pico-8 play session: hold → + tap 🅾

[t = 1 s] hold → ~1s, tap 🅾 ~2×
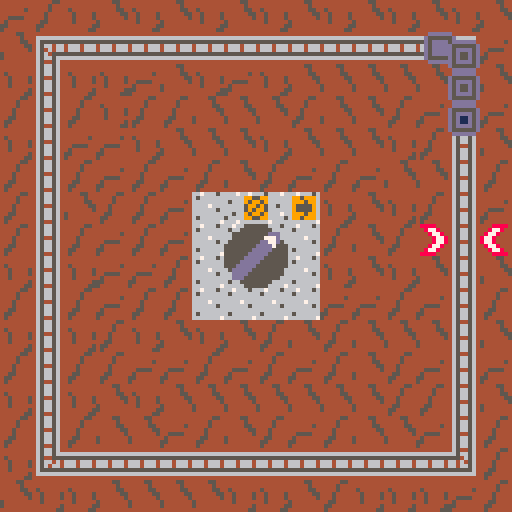
[t = 2 s] hold → ~2s, tap 🅾 ~4×
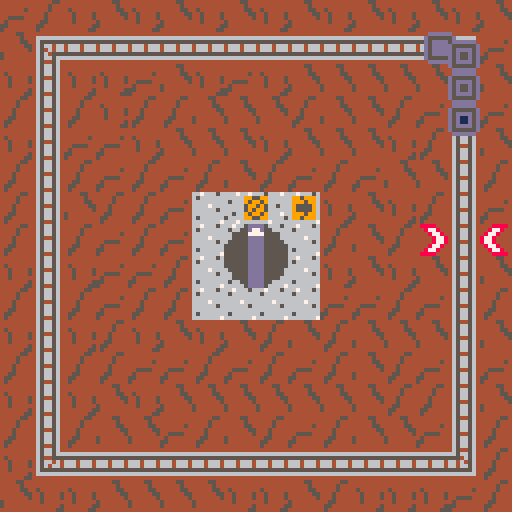

pico-8 cartridge
version 18
__lua__
--toy train by program_ix
--z to stop and start the train

function _init()
cls()
switch_state=0
train={
{64,8},
{72,8},
{80,8},
{88,8}}
end

--

function move_segment(s,dir)
spd=dir*2
if(s[2]==8) --top side
then
	if(s[1]==112) --top right
	then
		s[2]+=spd
	else
		s[1]+=spd
	end
else
if(s[1]==112) --right side
then
	if(s[2]==112) --bottom right
	then
		s[1]-=spd
	else--
		s[2]+=spd
	end
else
if(s[2]==112) --bottom side
then
	if(s[1]==8) --bottom left
	then
		s[2]-=spd
	else
		s[1]-=spd
	end
else
if(s[1]==8) --left side
then
	if(s[2]==8) --top left
	then--
		s[1]+=spd
	else
		s[2]-=spd
	end
end
end
end
end
end

--

function adv_switch()
if(switch_state<1)
then
	switch_state+=1
else
	switch_state=0
end
end

--

function move_train()

for t in all(train)
do
	move_segment(t,switch_state)
end

end

--

function _update()
if(btnp(4))
then
	adv_switch()
end
move_train()
end

--

function draw_train()
for t=1,count(train)
do
	if(t==1)
	then
		sprite=11
	else
	if(t==count(train))
	then
		sprite=13
	else
		sprite=12
	end
	end
	spr(sprite,train[t][1],
		train[t][2])
end
end

--

function draw_switch()
if(switch_state==1)
then
sspr(0,16,16,16,56,56,16,16)
else
sspr(64,16,16,16,56,56,16,16)
end
end

--


function _draw()
mapdraw(0,0,0,0,16,16)
draw_switch()
draw_train()
end
__gfx__
00000000000000004444444444445544444444444444444444444444667666560dddddd00dddddd00dddddd00dddddd00dddddd00dddddd00000000000000000
0000000000000000444444444444454446666666666666666666666465666666dd5dd5d0dd5dd5dd0d5dd5ddd555555dd555555dd555555d0000000000000000
0000000000000000454444444444455446555555555555555555556466666666dd5dd5d0dd5dd5dd0d5dd5ddd5dddd5dd5dddd5dd5dddd5d0000000000000000
0000000000000000445444454444445546566466466646664664656466667666dd5665606d5665d6065665ddd5dddd5dd5d55d5dd5d11d5d0000000000000000
0000000000000000445444454444444546546466466646664646656466666656dd5665606d5665d6065665ddd5dddd5dd5d55d5dd5d11d5d0000000000000000
0000000000000000445444445444444446564555555555555554456466666666dd5dd5d0dd5dd5dd0d5dd5ddd5dddd5dd5dddd5dd5dddd5d0000000000000000
0000000000000000444444455444444446566566666666666656656465666666dd5dd5d0dd5dd5dd0d5dd5ddd555555dd555555dd555555d0000000000000000
00000000000000004444445544444444465445644444444446566564666666670dddddd00dddddd00dddddd00dddddd00dddddd00dddddd00000000000000000
00000000000000004444455444444444465665644888844446544564444888840dddddd00dd66dd0000000000000000000000000000000000000000000000000
0000000000000000444454444444444446566564448778444656656444877844ddddddddddddddddddd66ddd0000000000000000000000000000000000000000
0000000000000000444454444444445446566564444877844656656448778444d555555dd555555dd555555d0000000000000000000000000000000000000000
0000000000000000444544444444444446544564444487784656656487784444ddd66dddddd66dddddd66ddd0000000000000000000000000000000000000000
0000000000000000444544444455554446566564444487784654456487784444ddd66dddddd66dddddd66ddd0000000000000000000000000000000000000000
0000000000000000445544444544444446566564444877844656656448778444d555555dd555555dd555555d0000000000000000000000000000000000000000
0000000000000000455444445544444446566564448778444656656444877844ddd66ddddddddddddddddddd0000000000000000000000000000000000000000
0000000000000000454444445444444446544564488884444656656444488884000000000dd66dd00dddddd00000000000000000000000000000000000000000
0000055555500000000005555550000046566564444444444654456466766656000005dddd500000000000000000000000000000000000000000000000000000
0000555555550000000055555555000046566566666666666656656469959996000055d77d550000000000000000000000000000000000000000000000000000
00555555555ddd000055555555555500465445555555555555546564699959960055557777555500000000000000000000000000000000000000000000000000
0055555555777d00005555555555550046566464666466646646456469555596005555dddd555500000000000000000000000000000000000000000000000000
055555555dd77d50055555555555555046564664666466646646656469555596055555dddd555550000000000000000000000000000000000000000000000000
55555555dddd7555555555555555555546555555555555555555556469995996555555dddd555555000000000000000000000000000000000000000000000000
5555555ddddd5555ddddddddddddd7dd46666666666666666666666469959996555555dddd555555000000000000000000000000000000000000000000000000
555555ddddd55555ddddddddddddd77d44444444444444444444444466666667555555dddd555555000000000000000000000000000000000000000000000000
55555ddddd555555ddddddddddddd77d66566676665666766667667666566676555555dddd555555000000000000000000000000000000000000000000000000
5555ddddd5555555ddddddddddddd7dd66666995999666666666699559966666555555dddd555555000000000000000000000000000000000000000000000000
555ddddd55555555555555555555555567666999599666666566695995966666555555dddd555555000000000000000000000000000000000000000000000000
05ddddd555555550055555555555555066656955559666566666659959566566055555dddd555550000000000000000000000000000000000000000000000000
00dddd5555555500005555555555550066666955559666666666659599566666005555dddd555500000000000000000000000000000000000000000000000000
00ddd55555555500005555555555550056666999599666666656695995966676005555dddd555500000000000000000000000000000000000000000000000000
0000555555550000000055555555000066666995999666655666699559966665000055dddd550000000000000000000000000000000000000000000000000000
0000055555500000000005555550000066676666666566666667666666676666000005dddd500000000000000000000000000000000000000000000000000000
__map__
1312020302030203020302030203020302030203020302030203020302030203000000000000000000000000000000000000000000000000000000000000000000000000000000000000000000000000000000000000000000000000000000000000000000000000000000000000000000000000000000000000000000000000
0304050505050505050505050505061312131213121312131213121312131213000000000000000000000000000000000000000000000000000000000000000000000000000000000000000000000000000000000000000000000000000000000000000000000000000000000000000000000000000000000000000000000000
0214020213030213020303030303160312120203130302030203020302030203000000000000000000000000000000000000000000000000000000000000000000000000000000000000000000000000000000000000000000000000000000000000000000000000000000000000000000000000000000000000000000000000
1214120212120303031203031213161312121213121313131313121312131213000000000000000000000000000000000000000000000000000000000000000000000000000000000000000000000000000000000000000000000000000000000000000000000000000000000000000000000000000000000000000000000000
0214131302030303020303030212160302130203020313131313020313030203000000000000000000000000000000000000000000000000000000000000000000000000000000000000000000000000000000000000000000000000000000000000000000000000000000000000000000000000000000000000000000000000
1214121312131203121312130303161203131213121312131303131313131213000000000000000000000000000000000000000000000000000000000000000000000000000000000000000000000000000000000000000000000000000000000000000000000000000000000000000000000000000000000000000000000000
1214031212130736372702030212161303030203030302031313021313030203000000000000000000000000000000000000000000000000000000000000000000000000000000000000000000000000000000000000000000000000000000000000000000000000000000000000000000000000000000000000000000000000
1214121312130707070712031215161703031212031312131213120313131213000000000000000000000000000000000000000000000000000000000000000000000000000000000000000000000000000000000000000000000000000000000000000000000000000000000000000000000000000000000000000000000000
0214021313120707070702030203160303031303030302130203020303030203000000000000000000000000000000000000000000000000000000000000000000000000000000000000000000000000000000000000000000000000000000000000000000000000000000000000000000000000000000000000000000000000
1214121312120707070713131213161203131212121212031313121312131213000000000000000000000000000000000000000000000000000000000000000000000000000000000000000000000000000000000000000000000000000000000000000000000000000000000000000000000000000000000000000000000000
0214021202030203120312030303160313030303030313130203020303030203000000000000000000000000000000000000000000000000000000000000000000000000000000000000000000000000000000000000000000000000000000000000000000000000000000000000000000000000000000000000000000000000
1214121213131213121312031213161312121213031212121213121312131213000000000000000000000000000000000000000000000000000000000000000000000000000000000000000000000000000000000000000000000000000000000000000000000000000000000000000000000000000000000000000000000000
0214020302030303030303031212160302031203031303030203020302030203000000000000000000000000000000000000000000000000000000000000000000000000000000000000000000000000000000000000000000000000000000000000000000000000000000000000000000000000000000000000000000000000
1214120303131203121312030313161212131203121312131213121312031213000000000000000000000000000000000000000000000000000000000000000000000000000000000000000000000000000000000000000000000000000000000000000000000000000000000000000000000000000000000000000000000000
0224252525252525252525252525261212030313120312031203020302030203000000000000000000000000000000000000000000000000000000000000000000000000000000000000000000000000000000000000000000000000000000000000000000000000000000000000000000000000000000000000000000000000
0302020303030302020312020202131212030313031212121312121312121213000000000000000000000000000000000000000000000000000000000000000000000000000000000000000000000000000000000000000000000000000000000000000000000000000000000000000000000000000000000000000000000000
0302020303030202030202020202021212121212121212121203130302120203000000000000000000000000000000000000000000000000000000000000000000000000000000000000000000000000000000000000000000000000000000000000000000000000000000000000000000000000000000000000000000000000
0302020203030303020203121202021312131212121313031213131312121213000000000000000000000000000000000000000000000000000000000000000000000000000000000000000000000000000000000000000000000000000000000000000000000000000000000000000000000000000000000000000000000000
0303030202031203021203120212020302031203030312031212020312120203000000000000000000000000000000000000000000000000000000000000000000000000000000000000000000000000000000000000000000000000000000000000000000000000000000000000000000000000000000000000000000000000
0312030202020202020303020213021303121212121213131213031303121213000000000000000000000000000000000000000000000000000000000000000000000000000000000000000000000000000000000000000000000000000000000000000000000000000000000000000000000000000000000000000000000000
0212120212120303021203020212120302120203021203121212121212030203000000000000000000000000000000000000000000000000000000000000000000000000000000000000000000000000000000000000000000000000000000000000000000000000000000000000000000000000000000000000000000000000
1212121312020202030302130213120312131212031212121213121212121213000000000000000000000000000000000000000000000000000000000000000000000000000000000000000000000000000000000000000000000000000000000000000000000000000000000000000000000000000000000000000000000000
0212030302031312020312021212120312030203031213120312121212120203000000000000000000000000000000000000000000000000000000000000000000000000000000000000000000000000000000000000000000000000000000000000000000000000000000000000000000000000000000000000000000000000
1213121312030312031212121212121212031213120312121212121312121213000000000000000000000000000000000000000000000000000000000000000000000000000000000000000000000000000000000000000000000000000000000000000000000000000000000000000000000000000000000000000000000000
0203021202031203121212031303121212031203121202121212021202031203000000000000000000000000000000000000000000000000000000000000000000000000000000000000000000000000000000000000000000000000000000000000000000000000000000000000000000000000000000000000000000000000
1213030312131203121312121203121212121203121212131212121312131213000000000000000000000000000000000000000000000000000000000000000000000000000000000000000000000000000000000000000000000000000000000000000000000000000000000000000000000000000000000000000000000000
0203020303120312120312031212031212031203121202031212020312031203000000000000000000000000000000000000000000000000000000000000000000000000000000000000000000000000000000000000000000000000000000000000000000000000000000000000000000000000000000000000000000000000
1212121303031212121212121212121213131313121303120313121212121213000000000000000000000000000000000000000000000000000000000000000000000000000000000000000000000000000000000000000000000000000000000000000000000000000000000000000000000000000000000000000000000000
0203120302031213120302030203021212121212030302030312020302120203000000000000000000000000000000000000000000000000000000000000000000000000000000000000000000000000000000000000000000000000000000000000000000000000000000000000000000000000000000000000000000000000
1213120312131213121212131212121312131213121312131212121312121213000000000000000000000000000000000000000000000000000000000000000000000000000000000000000000000000000000000000000000000000000000000000000000000000000000000000000000000000000000000000000000000000
0203020302031213120302121203130302030203020302030203021212120203000000000000000000000000000000000000000000000000000000000000000000000000000000000000000000000000000000000000000000000000000000000000000000000000000000000000000000000000000000000000000000000000
1213121312131213121312131213121312131213121312131213121312131213000000000000000000000000000000000000000000000000000000000000000000000000000000000000000000000000000000000000000000000000000000000000000000000000000000000000000000000000000000000000000000000000
